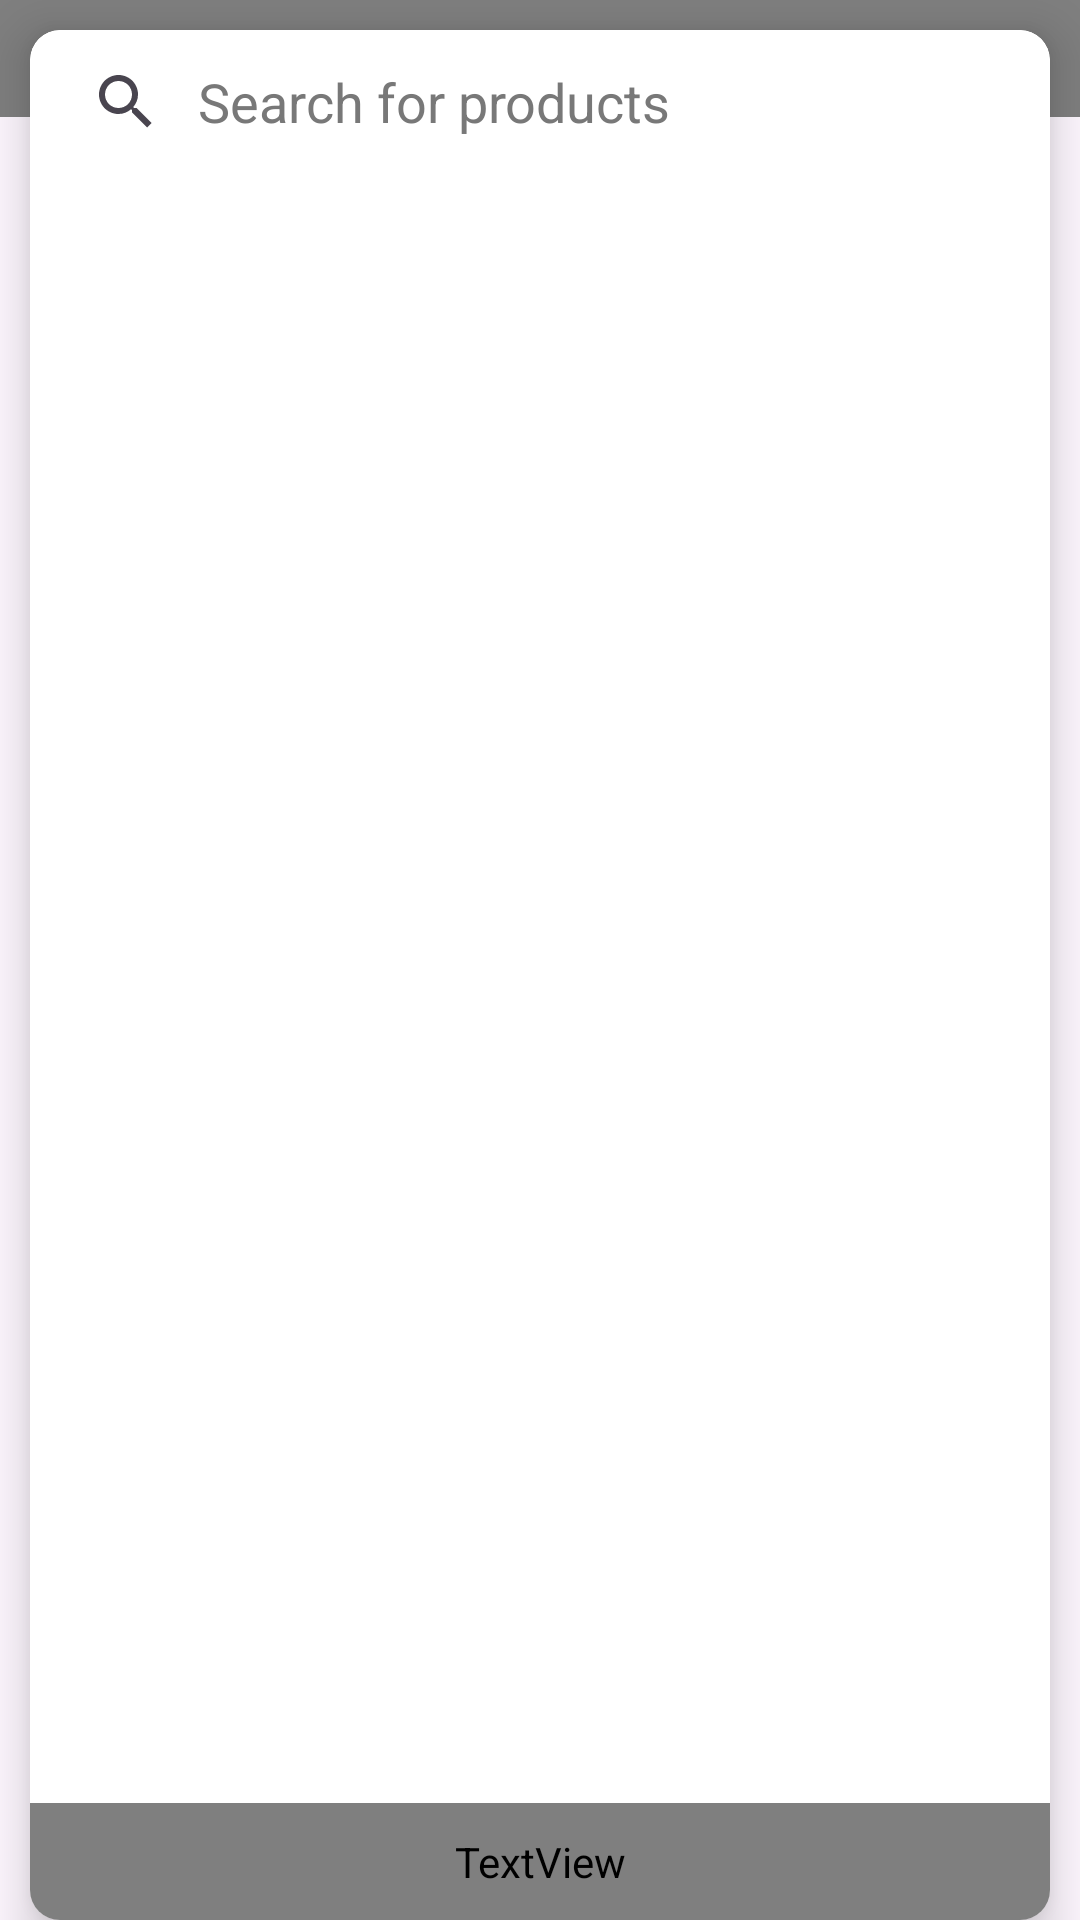

This screen was rendered from an Android layout file. Write that file and the resources it references.
<!-- AndroidManifest.xml: application theme Theme.StyleSavvy -->
<!-- res/layout/fragment_category.xml -->
<?xml version="1.0" encoding="utf-8"?>
<FrameLayout xmlns:android="http://schemas.android.com/apk/res/android"
    xmlns:tools="http://schemas.android.com/tools"
    android:layout_width="match_parent"
    android:layout_height="match_parent"
    xmlns:app="http://schemas.android.com/apk/res-auto"
    tools:context=".activities.bottom_fragment.CategoryFragment">

    <androidx.cardview.widget.CardView
        android:layout_width="match_parent"
        android:layout_height="wrap_content"
        android:layout_marginStart="@dimen/dimen_10sdp"
        android:layout_marginTop="@dimen/dimen_10sdp"
        android:layout_marginEnd="@dimen/dimen_10sdp"
        app:cardCornerRadius="@dimen/dimen_10sdp"
        app:cardElevation="@dimen/dimen_10sdp">


        <RelativeLayout
            android:layout_width="match_parent"
            android:layout_height="match_parent">

            <ImageView
                android:id="@+id/img_product"
                android:layout_width="@dimen/dimen_70sdp"
                android:layout_height="@dimen/dimen_70sdp"
                android:layout_alignParentTop="true"
                android:layout_alignParentEnd="true"
                android:layout_marginTop="-20dp"
                android:layout_marginRight="-20dp"
                android:src="@drawable/facecare" />

            <TextView

                android:layout_width="match_parent"
                android:layout_height="wrap_content"
                android:layout_alignParentStart="true"
                android:layout_alignParentBottom="true"
                android:fontFamily="@font/gilroy_bold"
                android:maxEms="10"
                android:maxLines="2"
                android:padding="@dimen/dimen_10sdp"
                android:text="Face Care"
                android:textColor="@color/white"
                android:textSize="@dimen/dimen_11ssp" />
        </RelativeLayout>

        <SearchView
            android:id="@+id/search_view"
            android:layout_width="match_parent"
            android:layout_height="wrap_content"
            android:background="@drawable/search_bg"
            android:iconifiedByDefault="false"
            android:queryBackground="@color/transparent"
            android:queryHint="Search for products"
            android:theme="@style/ThemeOverlay.Search" />

    </androidx.cardview.widget.CardView>

    <androidx.recyclerview.widget.RecyclerView
        android:id="@+id/fragment_category"
        android:layout_width="match_parent"
        android:layout_height="wrap_content"
        android:layout_margin="@dimen/dimen_10sdp"
        android:orientation="horizontal"
        tools:itemCount="4"
        tools:listitem="@layout/fragment_category" />

    <TextView

        android:layout_width="match_parent"
        android:layout_height="wrap_content"
        android:text="Skin Care"
        android:textSize="@dimen/dimen_11ssp"
        android:textColor="@color/white"
        android:layout_alignParentBottom="true"
        android:layout_alignParentStart="true"
        android:maxEms="10"
        android:maxLines="2"
        android:fontFamily="@font/gilroy_bold"
        android:padding="@dimen/dimen_10sdp"/>


    <androidx.recyclerview.widget.RecyclerView
        android:id="@+id/rv_sub_category"
        android:layout_width="match_parent"
        android:layout_height="wrap_content"
        android:layout_margin="@dimen/dimen_10sdp"
        android:orientation="horizontal"
        tools:itemCount="1"
        tools:listitem="@layout/fragment_sub_category" />

</FrameLayout>
<!-- res/layout/fragment_sub_category.xml (included above) -->
<?xml version="1.0" encoding="utf-8"?>

<LinearLayout xmlns:android="http://schemas.android.com/apk/res/android"
    xmlns:app="http://schemas.android.com/apk/res-auto"
    xmlns:tools="http://schemas.android.com/tools"
    android:layout_width="wrap_content"
    android:orientation="vertical"
    android:layout_height="wrap_content"
    tools:context=".activities.SplashActivity">

    <androidx.cardview.widget.CardView
        android:layout_width="@dimen/dimen_80sdp"
        android:layout_height="@dimen/dimen_80sdp"
        android:cardBackgroundColor="@color/PaleVioletRed"
        android:layout_margin="@dimen/dimen_10sdp"
        app:cardCornerRadius="@dimen/dimen_10sdp"
        app:cardElevation="@dimen/dimen_10sdp"/>

        <RelativeLayout
            android:layout_width="match_parent"
            android:layout_height="match_parent"
            android:padding="@dimen/dimen_10sdp">

        <ImageView
            android:id="@+id/img_facecare"
            android:layout_width="@dimen/dimen_24sdp"
            android:scaleType="centerCrop"
            android:layout_height="@dimen/dimen_24sdp"
            android:layout_alignParentEnd="true"
            android:layout_alignParentTop="true"
            android:layout_marginTop="-20dp"
            android:layout_marginRight="-20dp"
            android:src="@drawable/facecare"/>

        <TextView

            android:layout_width="wrap_content"
            android:layout_height="wrap_content"
            android:text="Skin Care"
            android:textSize="@dimen/dimen_8ssp"
            android:textColor="@color/black"
            android:maxEms="10"
            android:maxLines="2"
            android:layout_alignParentStart="true"
            android:layout_alignParentBottom="true"
            android:fontFamily="@font/gilroy_bold"
            android:paddingStart="@dimen/dimen_10sdp"/>

        </RelativeLayout>






</LinearLayout>
<!-- resources referenced by this layout -->
<resources>
  <color name="PaleVioletRed">#DB7093</color>
  <color name="black">#FF000000</color>
  <color name="transparent">#00000000</color>
  <color name="white">#FFFFFFFF</color>
  <dimen name="dimen_10sdp">10dp</dimen>
  <dimen name="dimen_11ssp">11ssp</dimen>
  <dimen name="dimen_24sdp">24sdp</dimen>
  <dimen name="dimen_70sdp">70sdp</dimen>
  <dimen name="dimen_80sdp">80sdp</dimen>
  <dimen name="dimen_8ssp">8ssp</dimen>
  <!-- drawable facecare: png bitmap (drawable, 81405 bytes) -->
  <!-- drawable search_bg (drawable) -->
  <?xml version="1.0" encoding="utf-8"?>
  <shape xmlns:android="http://schemas.android.com/apk/res/android">
  
      <solid android:color="@color/white"/>
      <corners android:radius="@dimen/dimen_10sdp"/>
  </shape>
  <style name="ThemeOverlay.Search" parent="">
          
          <item name="android:editTextColor">@color/black</item>
          <item name="android:textColorHint">@color/hintTextColor</item>
          
      </style>
  <style name="Theme.StyleSavvy" parent="Base.Theme.StyleSavvy" />
  <color name="hintTextColor">#787878</color>
  <style name="Base.Theme.StyleSavvy" parent="Theme.Material3.DayNight.NoActionBar">
          <item name="windowActionBar">false</item>
          <item name="windowNoTitle">true</item>
          
          
          
          <item name="colorOnPrimary">@color/white</item>
  
          
          <item name="colorPrimary">@color/purple_500</item>
          <item name="colorPrimaryVariant">@color/purple_700</item>
          
          <item name="colorSecondary">@color/teal_200</item>
          <item name="colorSecondaryVariant">@color/teal_700</item>
          <item name="colorOnSecondary">@color/black</item>
          
          <item name="android:statusBarColor" tools:targetApi="l">@color/yellow</item>
      </style>
  <color name="purple_500">#FF6200EE</color>
  <color name="purple_700">#FF3700B3</color>
  <color name="teal_200">#FF03DAC5</color>
  <color name="teal_700">#FF018786</color>
  <color name="yellow">#FFC801</color>
</resources>
